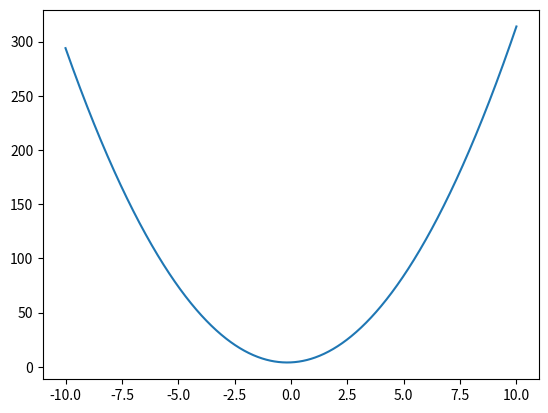

This chart was generated by the following Python code:
import numpy as np
import matplotlib.pyplot as plt
def f(x,a,b,c):
    return a*x**2+b*x+c

xlist = np.linspace(-10,10,num=1000)
#xlist = np.arrange(-10,10.1,.1)

ylist = f(xlist,3,1,4)

plt.figure(num=0,dpi=120)
plt.plot(xlist,ylist)
plt.show()
